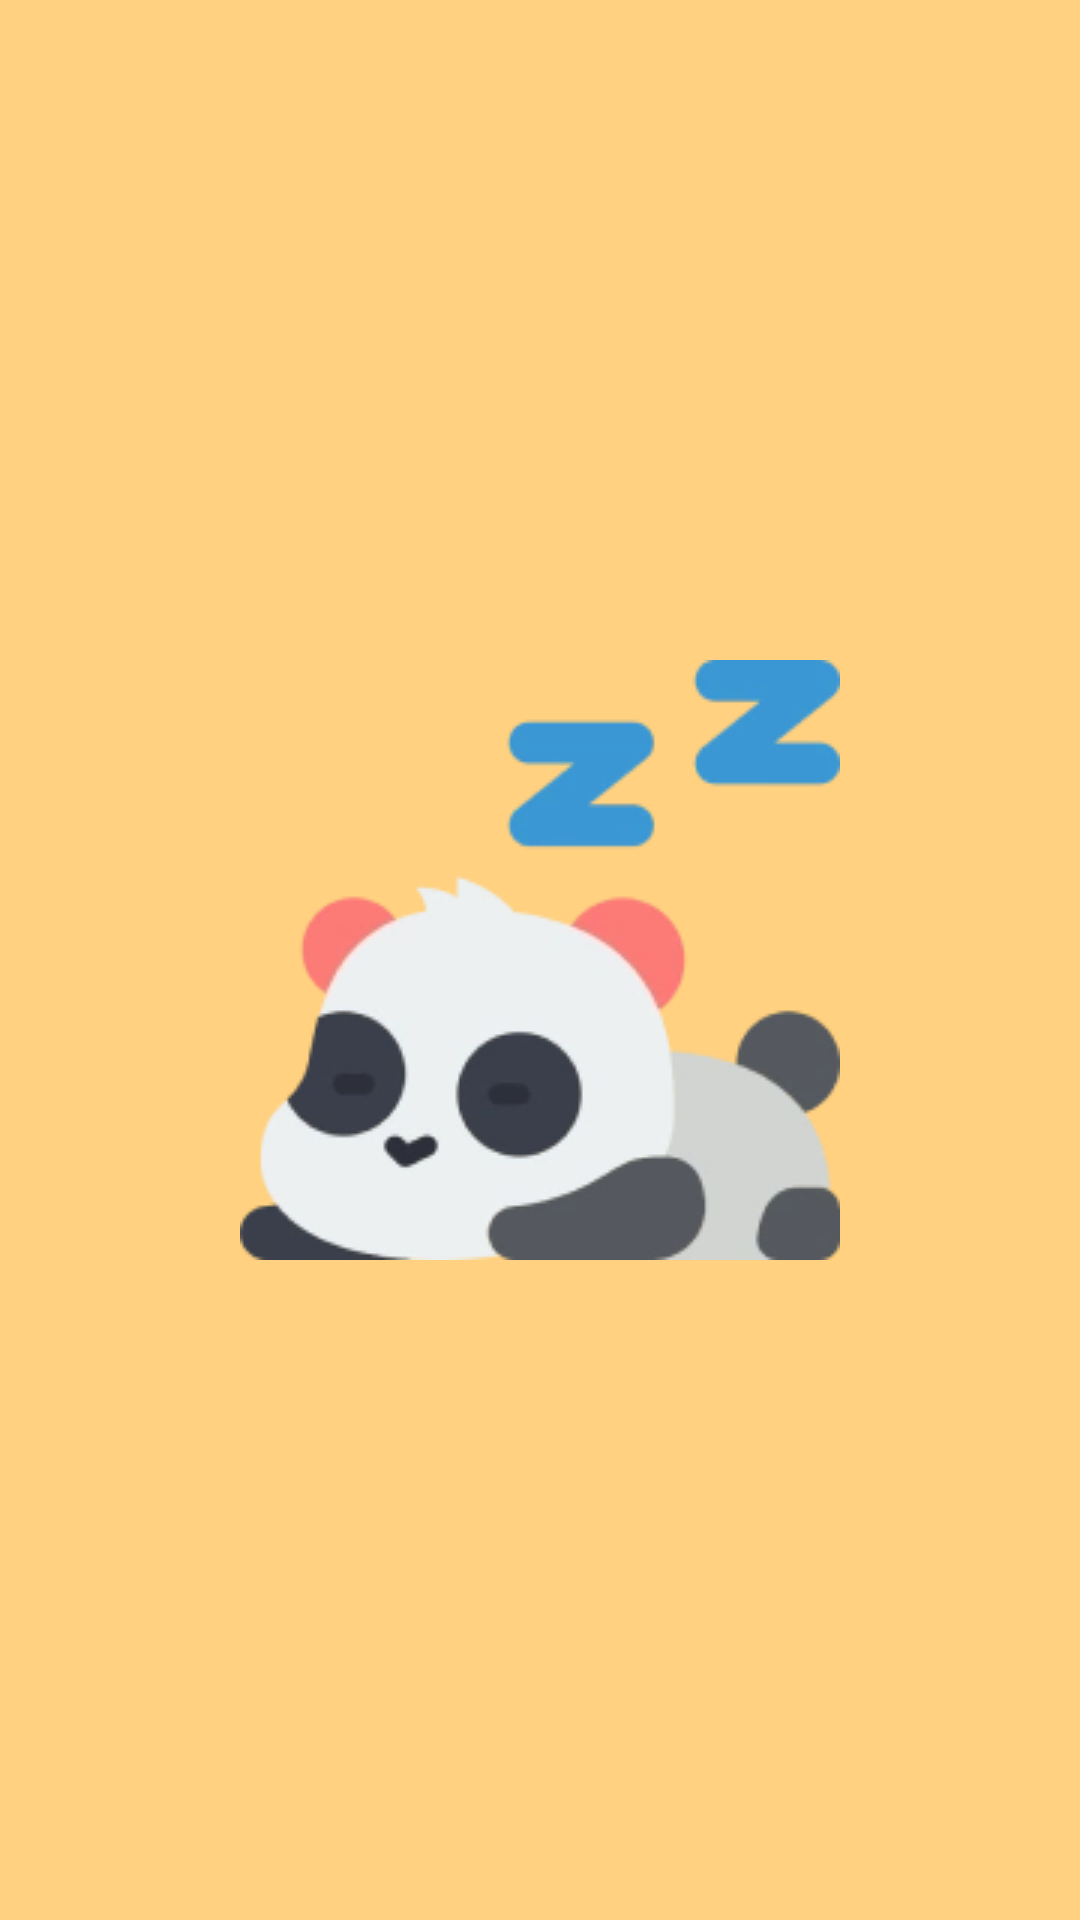

Write the Android layout XML for this screen, with the resource values it uses.
<!-- AndroidManifest.xml: application theme Theme.WordWizard.Launcher -->
<!-- res/layout/fragment_panda.xml -->
<?xml version="1.0" encoding="utf-8"?>
<LinearLayout
    xmlns:android="http://schemas.android.com/apk/res/android"
    android:layout_width="match_parent"
    android:layout_height="match_parent"
    android:orientation="vertical"
    android:id="@+id/panda"
    android:background="#FFD180">

    <ImageView
        android:layout_width="wrap_content"
        android:layout_height="0dp"
        android:src="@drawable/panda"
        android:layout_weight="1"
        android:layout_gravity="center_horizontal"/>
</LinearLayout>
<!-- resources referenced by this layout -->
<resources>
  <!-- drawable panda: webp bitmap (drawable, 10096 bytes) -->
  <style name="Theme.WordWizard.Launcher">
          <item name="android:windowBackground">@drawable/activity_splash_screen</item>
      </style>
  <!-- drawable activity_splash_screen (drawable) -->
  <?xml version="1.0" encoding="utf-8"?>
  <layer-list xmlns:android="http://schemas.android.com/apk/res/android" android:opacity="opaque">
      <item android:drawable="@color/plate_color"/>
      <item
          android:width="450dp"
          android:height="450dp"
          android:gravity="center">
          <bitmap android:src="@drawable/logo_splashscreen" />
      </item>
  </layer-list>
  <color name="plate_color">#EFDDB2</color>
</resources>
